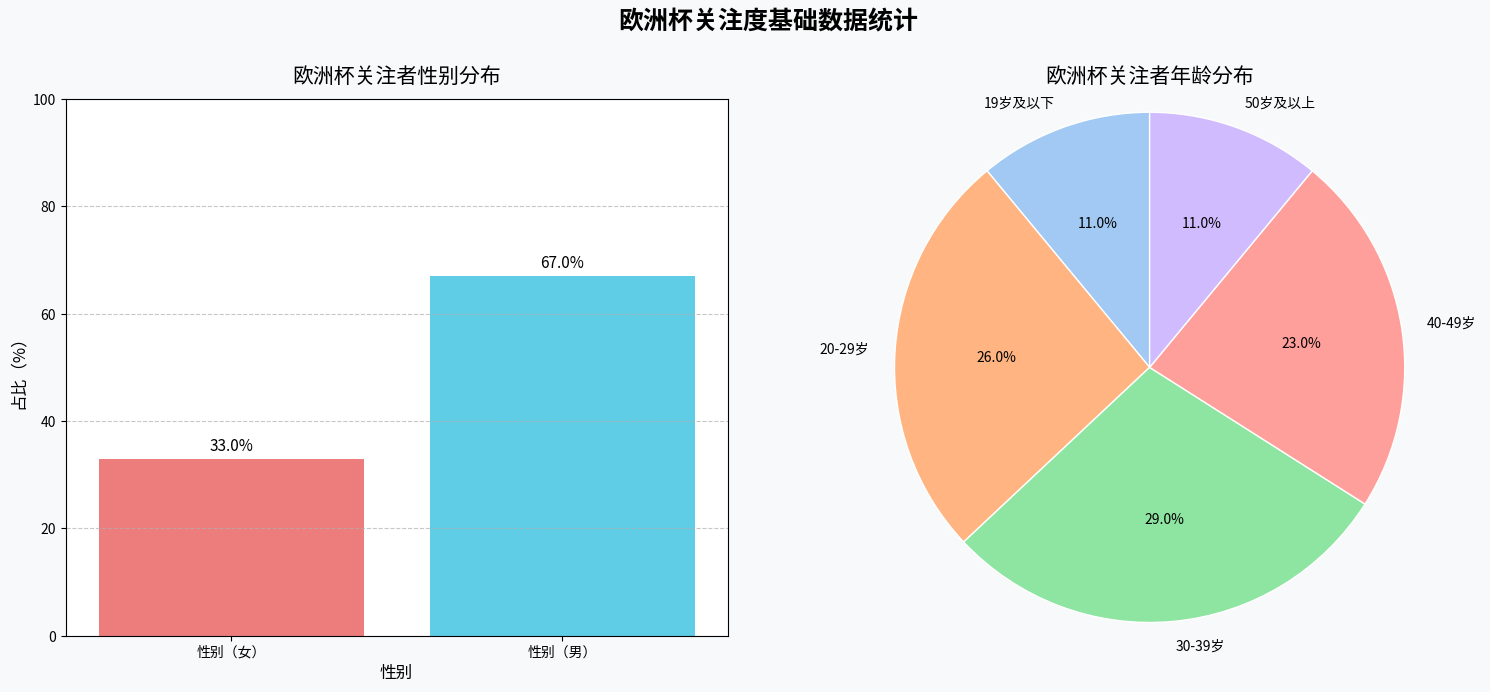

Generate this figure with matplotlib:
import matplotlib.pyplot as plt
import seaborn as sns
import pandas as pd

# 构建数据
data = {
    "category": ["性别（女）", "性别（男）", "19岁及以下", "20-29岁", "30-39岁", "40-49岁", "50岁及以上"],
    "percentage": [33, 67, 11, 26, 29, 23, 11]
}
df = pd.DataFrame(data)

# 分类数据为性别和年龄组
gender_data = df.iloc[:2]
age_data = df.iloc[2:]

# 创建一个包含两个子图的画布
fig, (ax1, ax2) = plt.subplots(1, 2, figsize=(16, 7))
fig.patch.set_facecolor('#f8f9fa')  # 设置画布背景色

# 美化柱状图 - 性别分布
sns.barplot(x="category", y="percentage", data=gender_data, palette=["#ff6b6b", "#48dbfb"], ax=ax1)
ax1.set_title("欧洲杯关注者性别分布", fontsize=15, pad=12)
ax1.set_xlabel("性别", fontsize=12)
ax1.set_ylabel("占比（%）", fontsize=12)
ax1.set_ylim(0, 100)  # 设置y轴范围
ax1.grid(axis='y', linestyle='--', alpha=0.7)  # 优化网格线

# 添加性别分布数值标签
for p in ax1.patches:
    height = p.get_height()
    ax1.text(p.get_x() + p.get_width() / 2., height + 1.5,
             f'{height:.1f}%', ha="center", fontsize=11)

# 美化饼图 - 年龄分布
wedges, texts, autotexts = ax2.pie(
    age_data["percentage"],
    labels=age_data["category"],
    autopct='%1.1f%%',
    startangle=90,
    colors=sns.color_palette("pastel"),
    wedgeprops={'edgecolor': 'w', 'linewidth': 1},
    textprops={'fontsize': 10}
)
ax2.set_title("欧洲杯关注者年龄分布", fontsize=15, pad=12)
ax2.axis('equal')  # 保证饼图是正圆形

# 调整布局
plt.tight_layout(pad=3)  # 增加子图间距
plt.suptitle("欧洲杯关注度基础数据统计", fontsize=18, y=1.02, fontweight='bold')

# 显示图表
plt.show()
